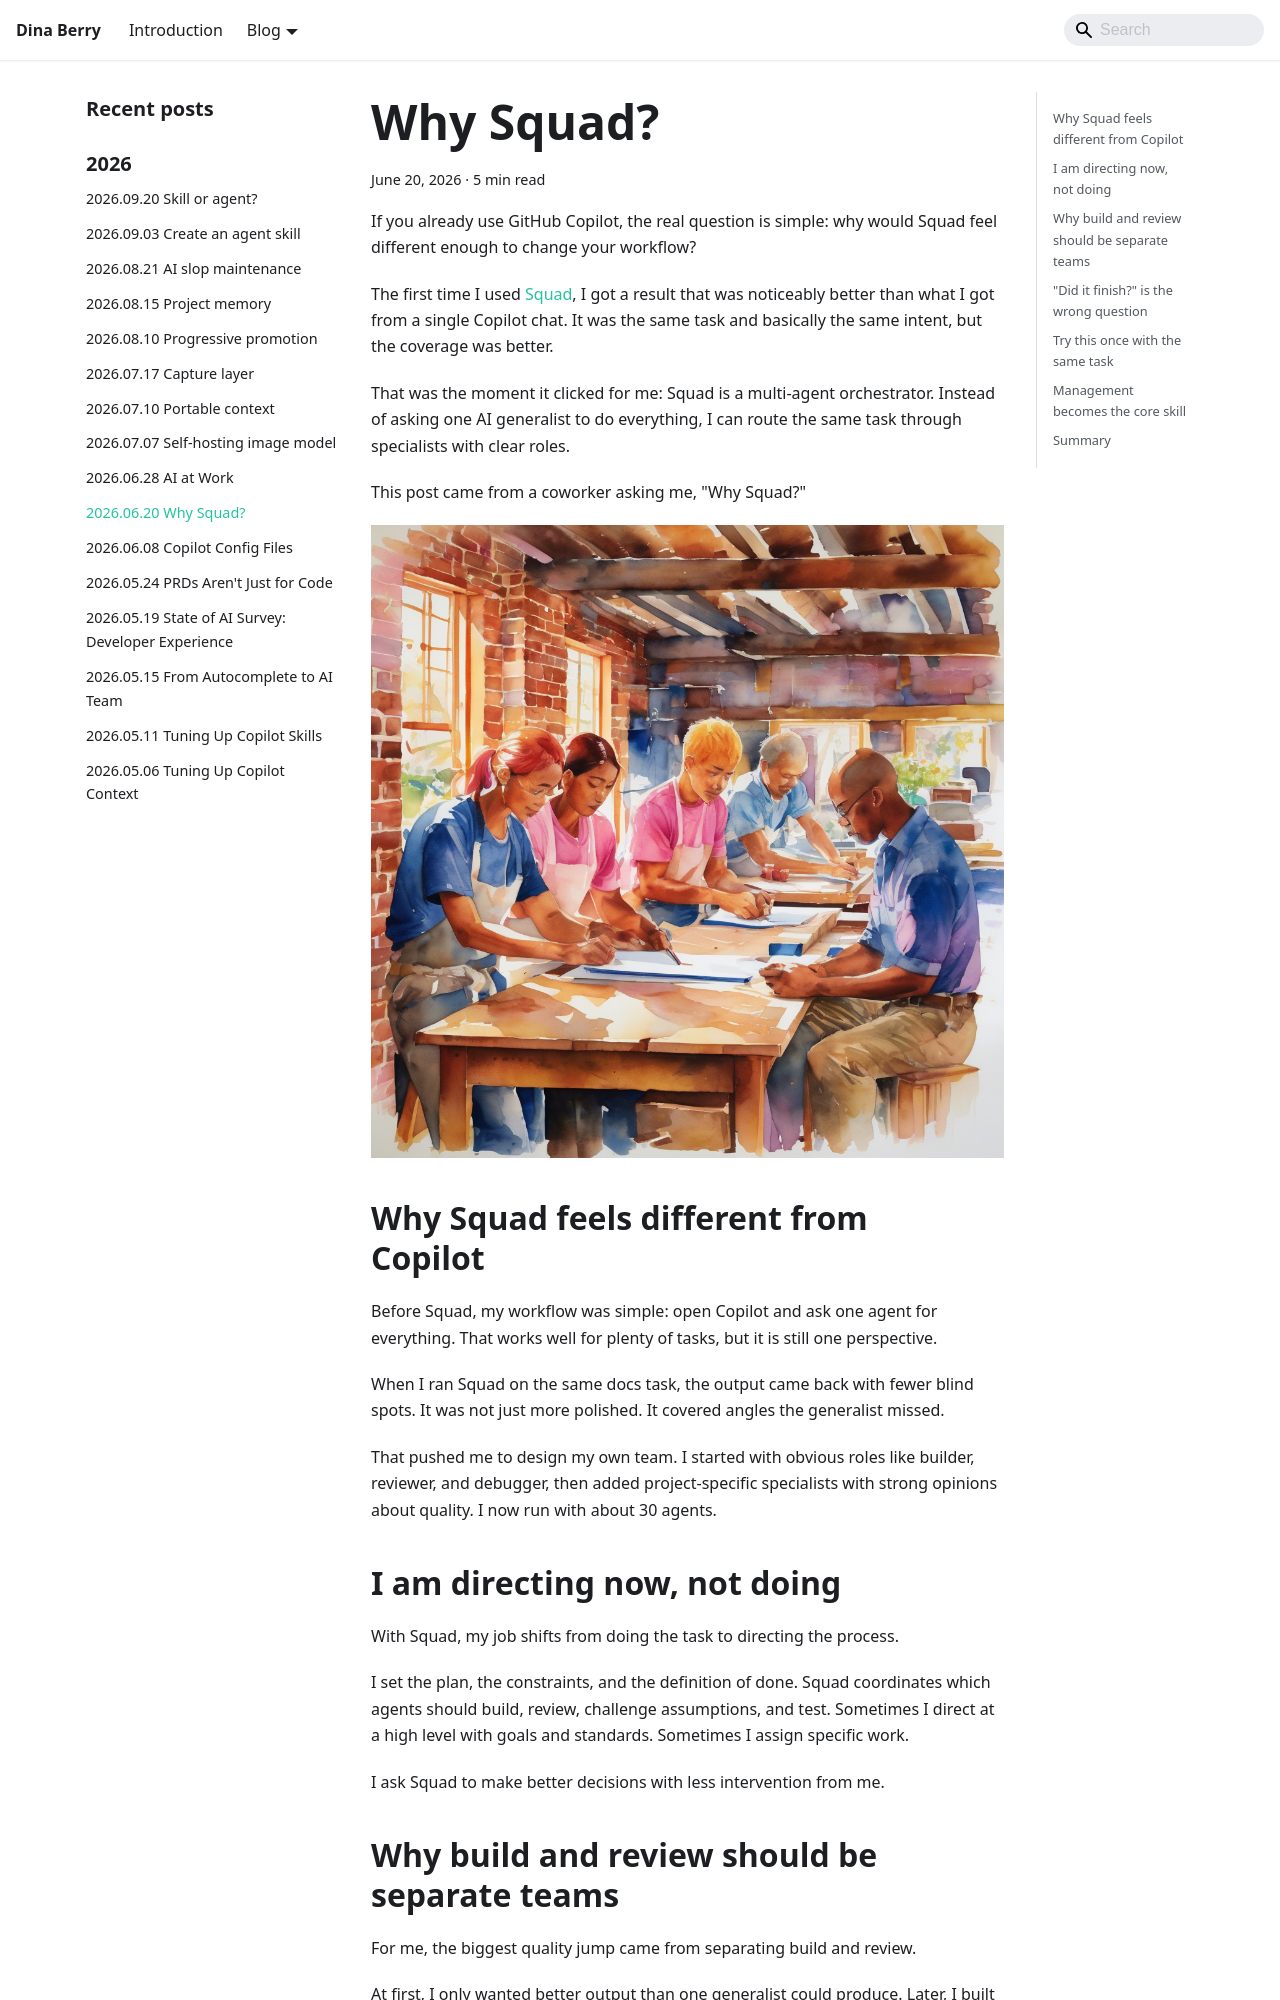

repository: dfberry/dfberry.github.io · page: 2026-06-20-squad-first-impressions.html · generator: docusaurus

---
slug: /2026-06-20-squad-first-impressions
date: 2026-06-20
image: ./media/2026-06-20-squad-first-impressions/2026-06-20-squad-first-impressions-watercolor-1-hero.png
canonical_url: https://dfberry.github.io/blog/2026-06-20-squad-first-impressions
custom_edit_url: null
sidebar_label: "2026.06.20 Why Squad?"
title: "Why Squad?"
description: "Why Squad feels different from GitHub Copilot: my first impression of its multi-agent workflow, and why build teams, review teams, skills, and quality gates improve results."
tags:
  - Squad
  - AI Agents
  - GitHub Copilot
  - multi-agent
updated: 2026-06-20 00:00 PST
keywords:
  - squad copilot
  - multi-agent orchestration
  - github copilot agents
  - specialist agents
  - copilot agent team
  - squad cli
  - agentic development
  - squad first impressions
  - squad vs copilot
  - build and review agents
---
If you already use GitHub Copilot, the real question is simple: why would Squad feel different enough to change your workflow?

The first time I used [Squad](https://bradygaster.github.io/squad/), I got a result that was noticeably better than what I got from a single Copilot chat. It was the same task and basically the same intent, but the coverage was better.

That was the moment it clicked for me: Squad is a multi-agent orchestrator. Instead of asking one AI generalist to do everything, I can route the same task through specialists with clear roles.

This post came from a coworker asking me, "Why Squad?"

![Watercolor illustration of a sunlit woodworking workshop with a team working on projects.](./media/2026-06-20-squad-first-impressions/2026-06-20-squad-first-impressions-watercolor-1-hero.png)

## Why Squad feels different from Copilot

Before Squad, my workflow was simple: open Copilot and ask one agent for everything. That works well for plenty of tasks, but it is still one perspective.

When I ran Squad on the same docs task, the output came back with fewer blind spots. It was not just more polished. It covered angles the generalist missed.

That pushed me to design my own team. I started with obvious roles like builder, reviewer, and debugger, then added project-specific specialists with strong opinions about quality. I now run with about 30 agents.
